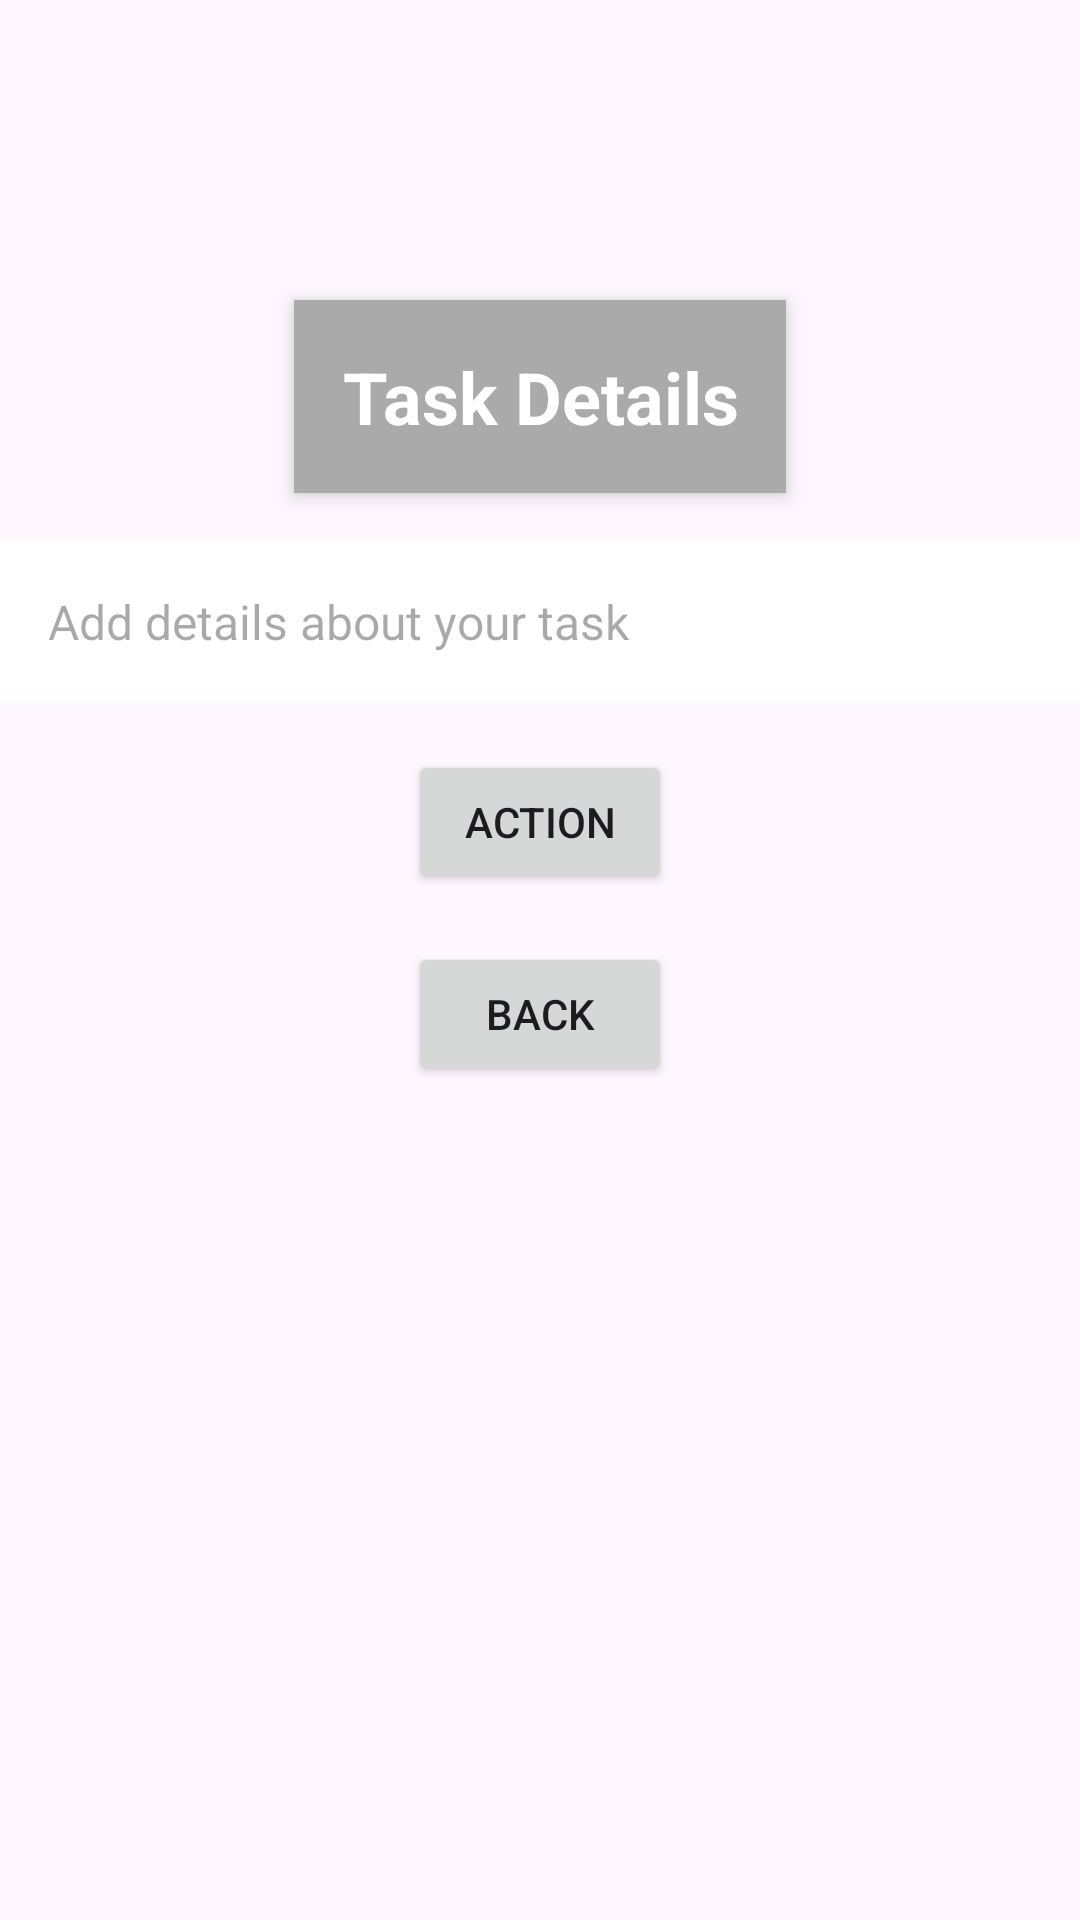

Android layout source for this screen:
<!-- AndroidManifest.xml: application theme Theme.UASPADS -->
<!-- res/layout/fragment_action.xml -->
<?xml version="1.0" encoding="utf-8"?>
<RelativeLayout xmlns:android="http://schemas.android.com/apk/res/android"
    android:layout_width="match_parent"
    android:layout_height="match_parent">

    <TextView
        android:id="@+id/taskDetailsTextView"
        android:layout_width="wrap_content"
        android:layout_height="wrap_content"
        android:layout_centerHorizontal="true"
        android:layout_marginTop="100dp"
        android:background="@android:color/darker_gray"
        android:gravity="center"
        android:elevation="4dp"
        android:padding="16dp"
        android:text="Task Details"
        android:textColor="@android:color/white"
        android:textSize="24sp"
        android:textStyle="bold" />

    <EditText
        android:id="@+id/notesEditText"
        android:layout_width="match_parent"
        android:layout_height="wrap_content"
        android:layout_below="@id/taskDetailsTextView"
        android:layout_marginTop="16dp"
        android:background="@android:color/white"
        android:padding="16dp"
        android:hint="Add details about your task"
        android:textColor="@android:color/black"
        android:textSize="16sp" />

    <Button
        android:id="@+id/actionButton"
        android:layout_width="wrap_content"
        android:layout_height="wrap_content"
        android:layout_below="@id/notesEditText"
        android:layout_centerHorizontal="true"
        android:layout_marginTop="16dp"
        android:text="Action" />

    <Button
        android:id="@+id/backactionButton"
        android:layout_width="wrap_content"
        android:layout_height="wrap_content"
        android:layout_below="@id/actionButton"
        android:layout_centerHorizontal="true"
        android:layout_marginTop="16dp"
        android:text="Back" />
</RelativeLayout>
<!-- resources referenced by this layout -->
<resources>
  <style name="Theme.UASPADS" parent="Base.Theme.UASPADS" />
  <style name="Base.Theme.UASPADS" parent="Theme.Material3.DayNight.NoActionBar">
          
          
      </style>
</resources>
